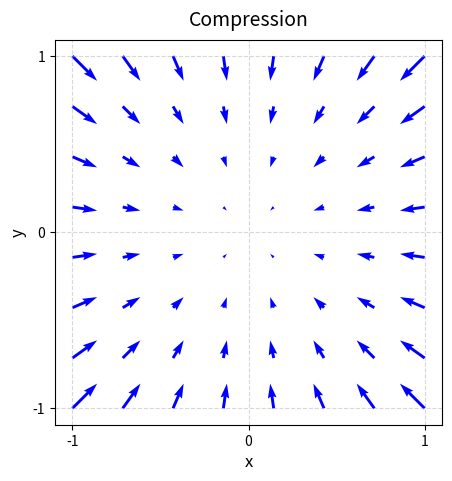
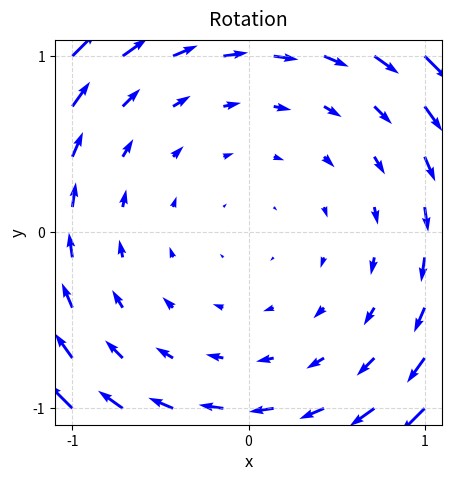
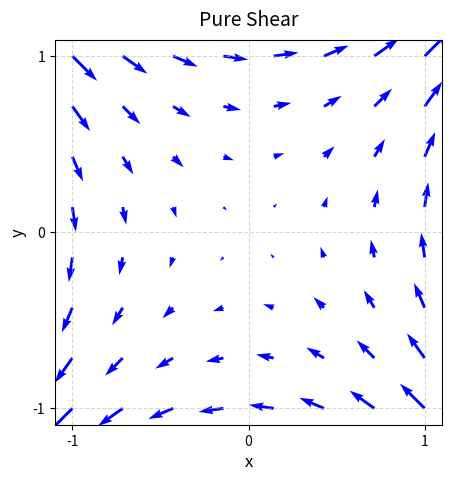
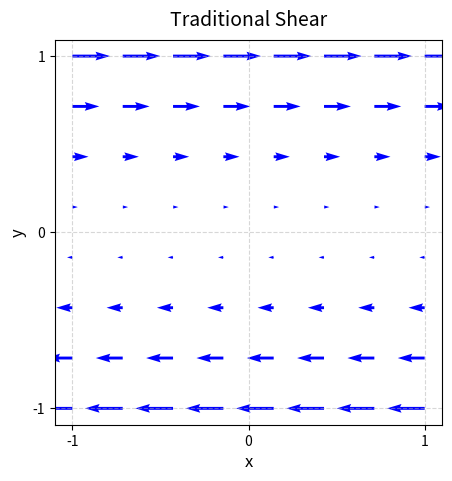

These charts were generated, in order, by the following Python code:
#!/usr/bin/env python3
"""
This script generates SVG plots of 2D linear vector fields for several matrices.
The matrices represent:
  - a rotational transformation,
  - a pure shear transformation,
  - and a combined shear transformation (the sum of the above).

The vector field at point (x, y) is given by:
    v(x, y) = M * [x, y]^T.
Each plot is saved as an SVG file in the figures/ subdirectory.
"""

import os
import numpy as np
import matplotlib.pyplot as plt

# Ensure the output directory exists.
output_dir = "figures"
os.makedirs(output_dir, exist_ok=True)

# Define the matrices.

# Compression component: represents the scalar part.
compression = np.array([[-1, 0],
                       [0, -1]])

# Rotational component: represents the antisymmetric part.
rotation = np.array([[0, 1],
                       [-1, 0]])

# Pure shear component: represents the symmetric, traceless part.
pure_shear = np.array([[0, 1],
                       [1, 0]])

# Combined shear: the sum of the above (e.g. corresponds to the shear matrix in the text)
traditional_shear = rotation + pure_shear

# You can add more matrices in this dictionary if desired.
matrices = {
    "compression": compression,
    "rotation": rotation,
    "pure_shear": pure_shear,
    "traditional_shear": traditional_shear
}

# Define a grid for the vector field.
x = np.linspace(-1, 1, 8)
y = np.linspace(-1, 1, 8)
X, Y = np.meshgrid(x, y)

# Generate plots for each matrix.
for name, M in matrices.items():
    # Compute the vector field: v = M * [x, y]^T at each grid point.
    U = M[0, 0]*X + M[0, 1]*Y
    V = M[1, 0]*X + M[1, 1]*Y

    # Create a figure.
    plt.figure(figsize=(5, 5))
    plt.quiver(X, Y, U, V, color="blue")
    
    # Set title with larger font
    plt.title(f"{name.replace('_', ' ').title()}", fontsize=14, pad=10)
    
    # Set axis labels
    plt.xlabel("x", fontsize=12)
    plt.ylabel("y", fontsize=12)
    
    # Set integer ticks
    plt.xticks([-1, 0, 1])
    plt.yticks([-1, 0, 1])
    
    plt.axis("equal")
    plt.grid(True, linestyle="--", alpha=0.5)

    # Save the figure as an SVG file.
    filename = os.path.join(output_dir, f"vector_field_{name}.svg")
    plt.savefig(filename, format="svg", bbox_inches='tight')
    plt.close()
    print(f"Saved vector field for {name} to {filename}")
